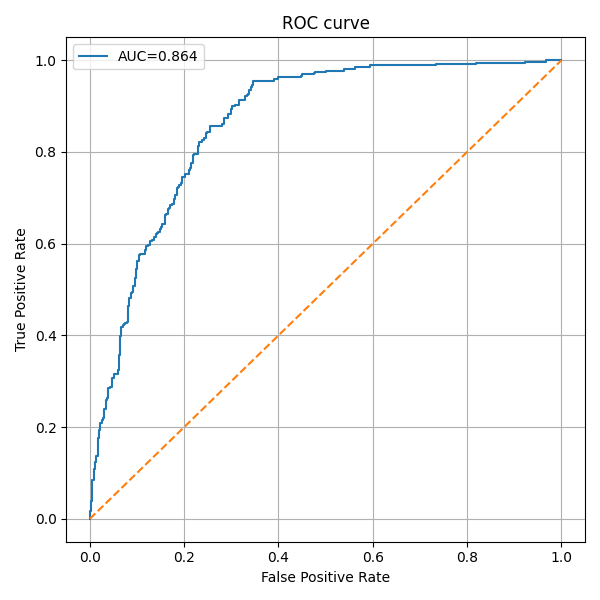

Values plotted in this chart, from the file beside it:
fpr, tpr, threshold
0.0, 0.0, inf
0.0, 0.002793, 0.9993
0.0, 0.01676, 0.998
0.002793, 0.01676, 0.9979
0.002793, 0.03911, 0.9965
0.005587, 0.03911, 0.9958
0.005587, 0.0838, 0.9934
0.00838, 0.0838, 0.9934
0.00838, 0.1089, 0.9918
0.01117, 0.1089, 0.9917
0.01117, 0.1229, 0.9904
0.01397, 0.1229, 0.9902
0.01397, 0.1369, 0.9894
0.01676, 0.1369, 0.9891
0.01676, 0.176, 0.9874
0.01955, 0.176, 0.9874
0.01955, 0.1927, 0.9865
0.02235, 0.1927, 0.9862
0.02235, 0.2095, 0.9849
0.02514, 0.2095, 0.9848
0.02514, 0.2151, 0.9834
0.02793, 0.2151, 0.9831
0.02793, 0.2207, 0.9816
0.03073, 0.2207, 0.9814
0.03073, 0.2402, 0.9799
0.03352, 0.2402, 0.9797
0.03352, 0.2598, 0.9786
0.03631, 0.2598, 0.9783
0.03631, 0.2626, 0.9782
0.03911, 0.2626, 0.9763
0.03911, 0.2849, 0.975
0.0419, 0.2849, 0.9748
0.0419, 0.2877, 0.9739
0.04749, 0.2877, 0.9738
0.04749, 0.3073, 0.9716
0.05028, 0.3073, 0.9708
0.05028, 0.3156, 0.9707
0.05866, 0.3156, 0.9691
0.05866, 0.324, 0.9687
0.06145, 0.324, 0.9685
0.06145, 0.3575, 0.9644
0.06425, 0.3575, 0.9643
0.06425, 0.3994, 0.9579
0.06704, 0.3994, 0.9578
0.06704, 0.419, 0.9544
0.06983, 0.419, 0.9537
0.06983, 0.4218, 0.9537
0.07263, 0.4218, 0.9531
0.07263, 0.4246, 0.9525
0.07542, 0.4246, 0.9524
0.07542, 0.4274, 0.9521
0.07821, 0.4274, 0.9516
0.07821, 0.4302, 0.95
0.08101, 0.4302, 0.9494
0.08101, 0.4637, 0.9416
0.0838, 0.4637, 0.9416
0.0838, 0.4804, 0.9369
0.08659, 0.4804, 0.9351
0.08659, 0.4916, 0.933
0.08939, 0.4916, 0.9326
... 148 more rows
